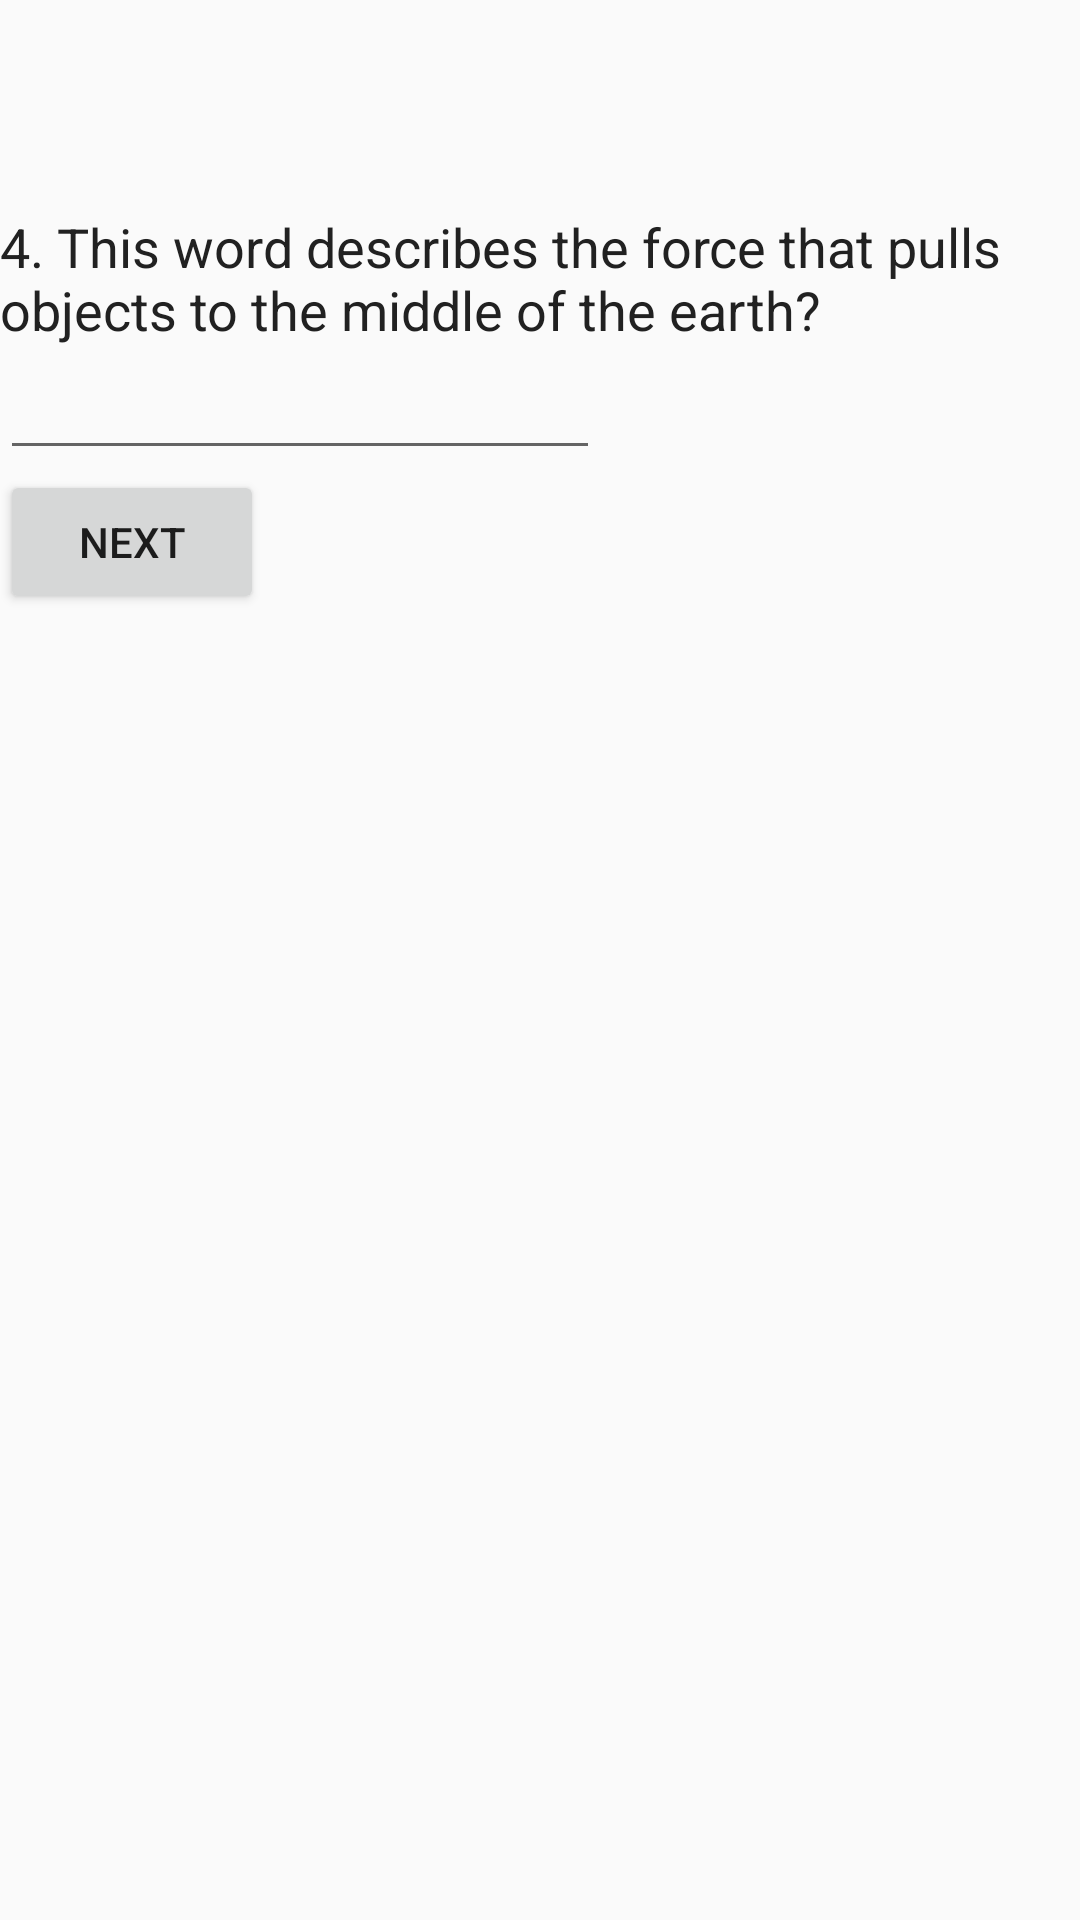

Reconstruct the res/layout file that produces this screen, plus the resources it refers to.
<!-- AndroidManifest.xml: application theme AppTheme -->
<!-- res/layout/activity_main5.xml -->
<?xml version="1.0" encoding="utf-8"?>

<LinearLayout xmlns:android="http://schemas.android.com/apk/res/android"
    xmlns:tools="http://schemas.android.com/tools"
    android:layout_width="match_parent"
    android:layout_height="match_parent"
    android:orientation="vertical">
    android:id="@+id/quiz_layout"
    android:layout_width="match_parent"
    android:layout_height="match_parent"
    android:orientation="vertical"
    android:paddingBottom="@dimen/activity_vertical_margin"
    android:paddingLeft="@dimen/activity_horizontal_margin"
    android:paddingRight="@dimen/activity_horizontal_margin"
    android:paddingTop="@dimen/activity_vertical_margin">


    <TextView
        android:id="@+id/question4"
        android:layout_width="wrap_content"
        android:layout_height="wrap_content"
        android:labelFor="@+id/question4_answer"
        android:paddingTop="@dimen/activity_vertical_margin"
        android:text="@string/question4"
        android:textColor="@color/primaryText"
        android:textSize="18sp" />


    <EditText
        android:id="@+id/question4_answer"
        android:layout_width="200dp"
        android:layout_height="wrap_content"
        android:imeOptions="actionDone"
        android:inputType="text" />


    <Button
        android:id="@+id/submit_answers"
        android:layout_width="wrap_content"
        android:layout_height="wrap_content"
        android:text="@string/next"
        android:onClick="openActivity5"/>

</LinearLayout>
<!-- resources referenced by this layout -->
<resources>
  <color name="primaryText">#212121</color>
  <dimen name="activity_horizontal_margin">70dp</dimen>
  <dimen name="activity_vertical_margin">70dp</dimen>
  <string name="next">Next</string>
  <string name="question4">4. This word describes the force that pulls objects to the middle of the earth?</string>
  <style name="AppTheme" parent="Theme.AppCompat.Light.DarkActionBar">
          
          <item name="colorPrimary">@color/colorPrimary</item>
          <item name="colorPrimaryDark">@color/colorPrimaryDark</item>
          <item name="colorAccent">@color/colorAccent</item>
      </style>
  <color name="colorPrimary">#26C6DA</color>
  <color name="colorPrimaryDark">#00BCD4</color>
  <color name="colorAccent">#FF4081</color>
</resources>
